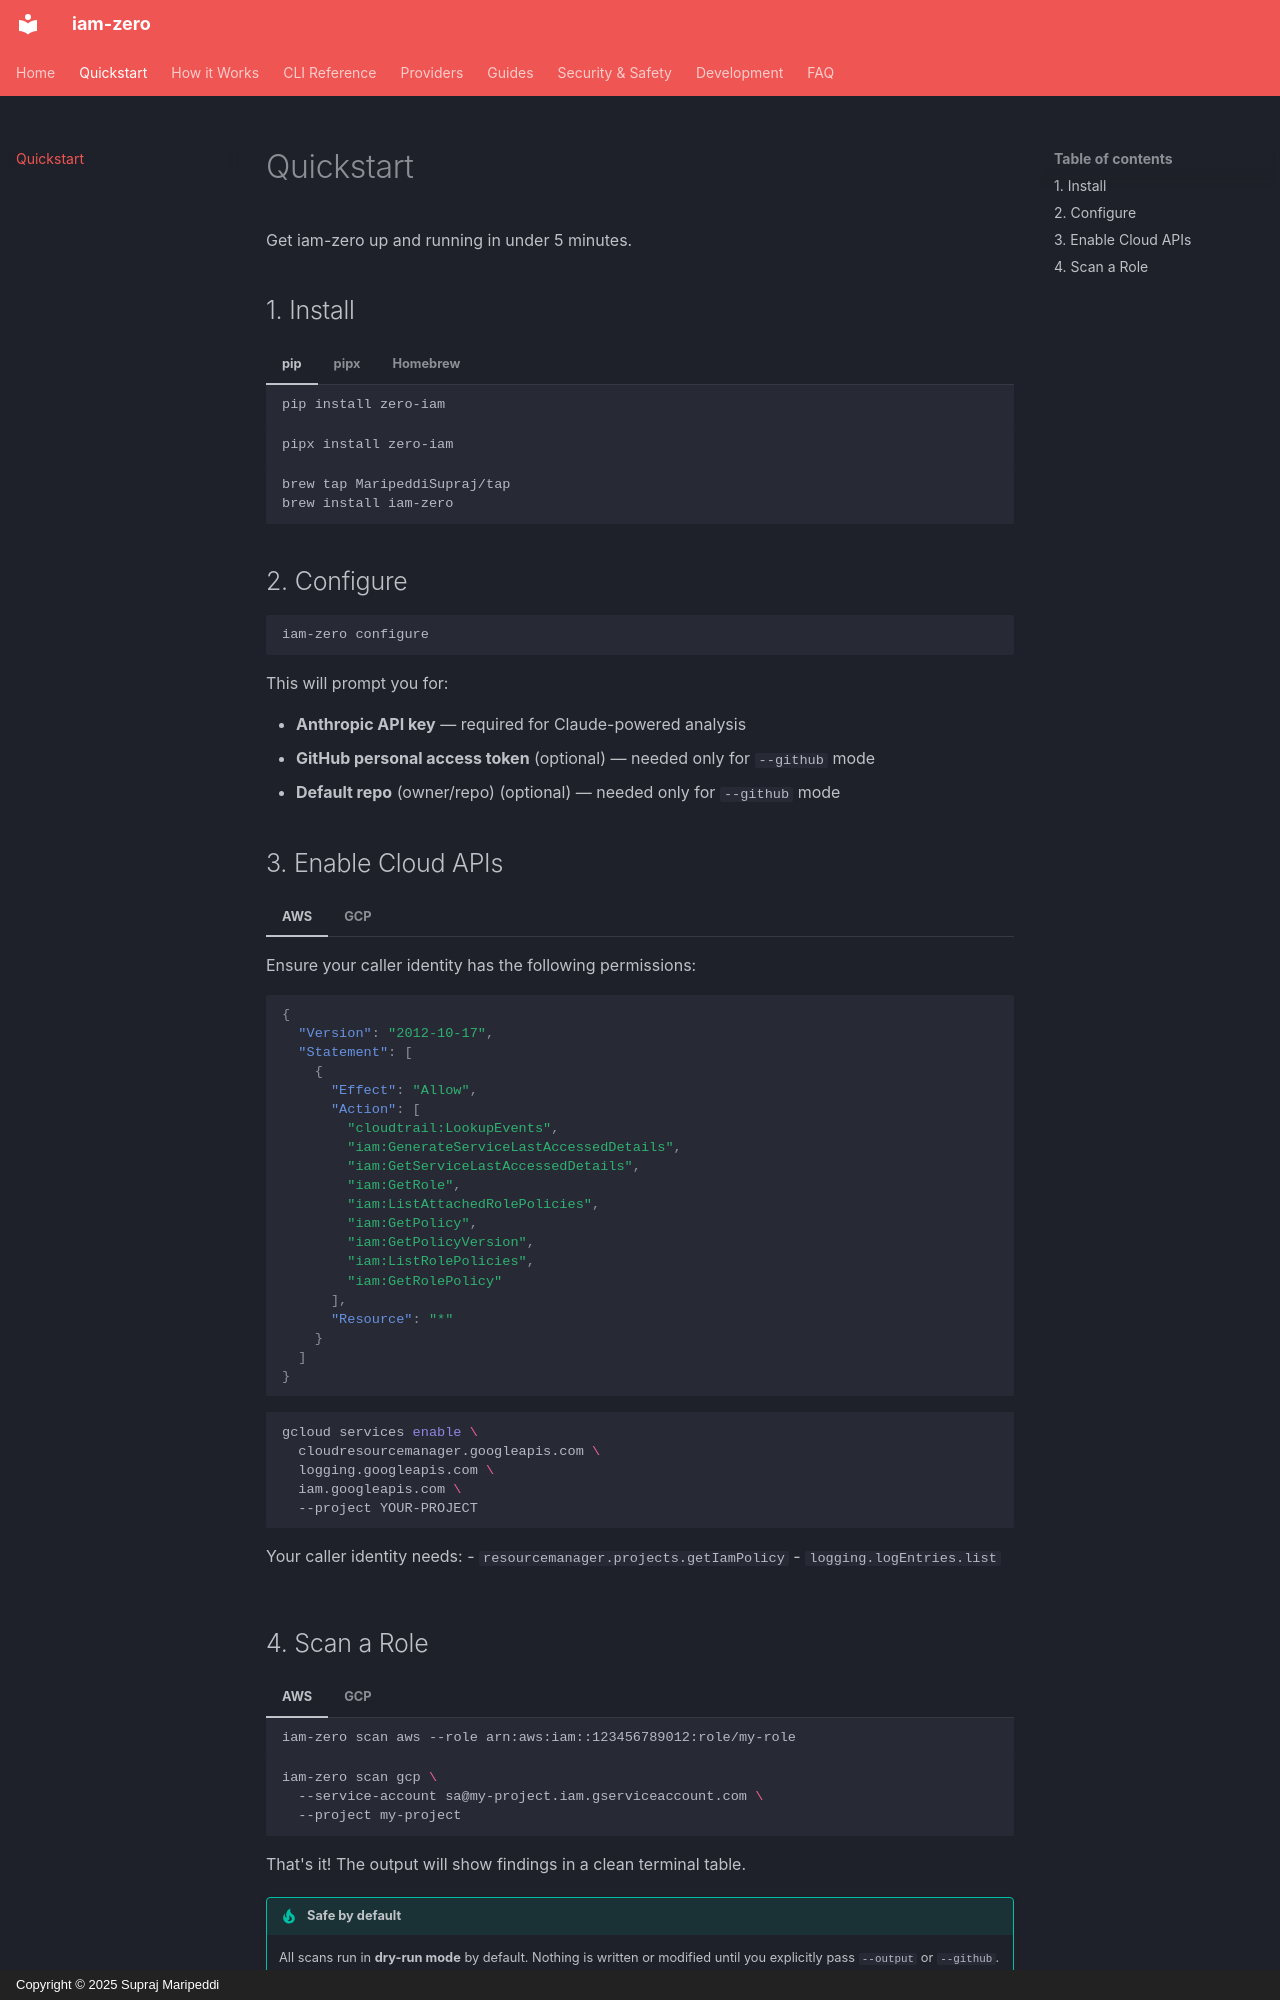

repository: MaripeddiSupraj/iam-zero · page: quickstart/index.html · generator: mkdocs · copyright: Copyright © 2025 Supraj Maripeddi

# Quickstart

Get iam-zero up and running in under 5 minutes.

## 1. Install

=== "pip"

    ```bash
    pip install zero-iam
    ```

=== "pipx"

    ```bash
    pipx install zero-iam
    ```

=== "Homebrew"

    ```bash
    brew tap MaripeddiSupraj/tap
    brew install iam-zero
    ```

## 2. Configure

```bash
iam-zero configure
```

This will prompt you for:

- **Anthropic API key** &mdash; required for Claude-powered analysis
- **GitHub personal access token** (optional) &mdash; needed only for `--github` mode
- **Default repo** (owner/repo) (optional) &mdash; needed only for `--github` mode

## 3. Enable Cloud APIs

=== "AWS"

    Ensure your caller identity has the following permissions:

    ```json
    {
      "Version": "2012-10-17",
      "Statement": [
        {
          "Effect": "Allow",
          "Action": [
            "cloudtrail:LookupEvents",
            "iam:GenerateServiceLastAccessedDetails",
            "iam:GetServiceLastAccessedDetails",
            "iam:GetRole",
            "iam:ListAttachedRolePolicies",
            "iam:GetPolicy",
            "iam:GetPolicyVersion",
            "iam:ListRolePolicies",
            "iam:GetRolePolicy"
          ],
          "Resource": "*"
        }
      ]
    }
    ```

=== "GCP"

    ```bash
    gcloud services enable \
      cloudresourcemanager.googleapis.com \
      logging.googleapis.com \
      iam.googleapis.com \
      --project YOUR-PROJECT
    ```

    Your caller identity needs:
    - `resourcemanager.projects.getIamPolicy`
    - `logging.logEntries.list`
